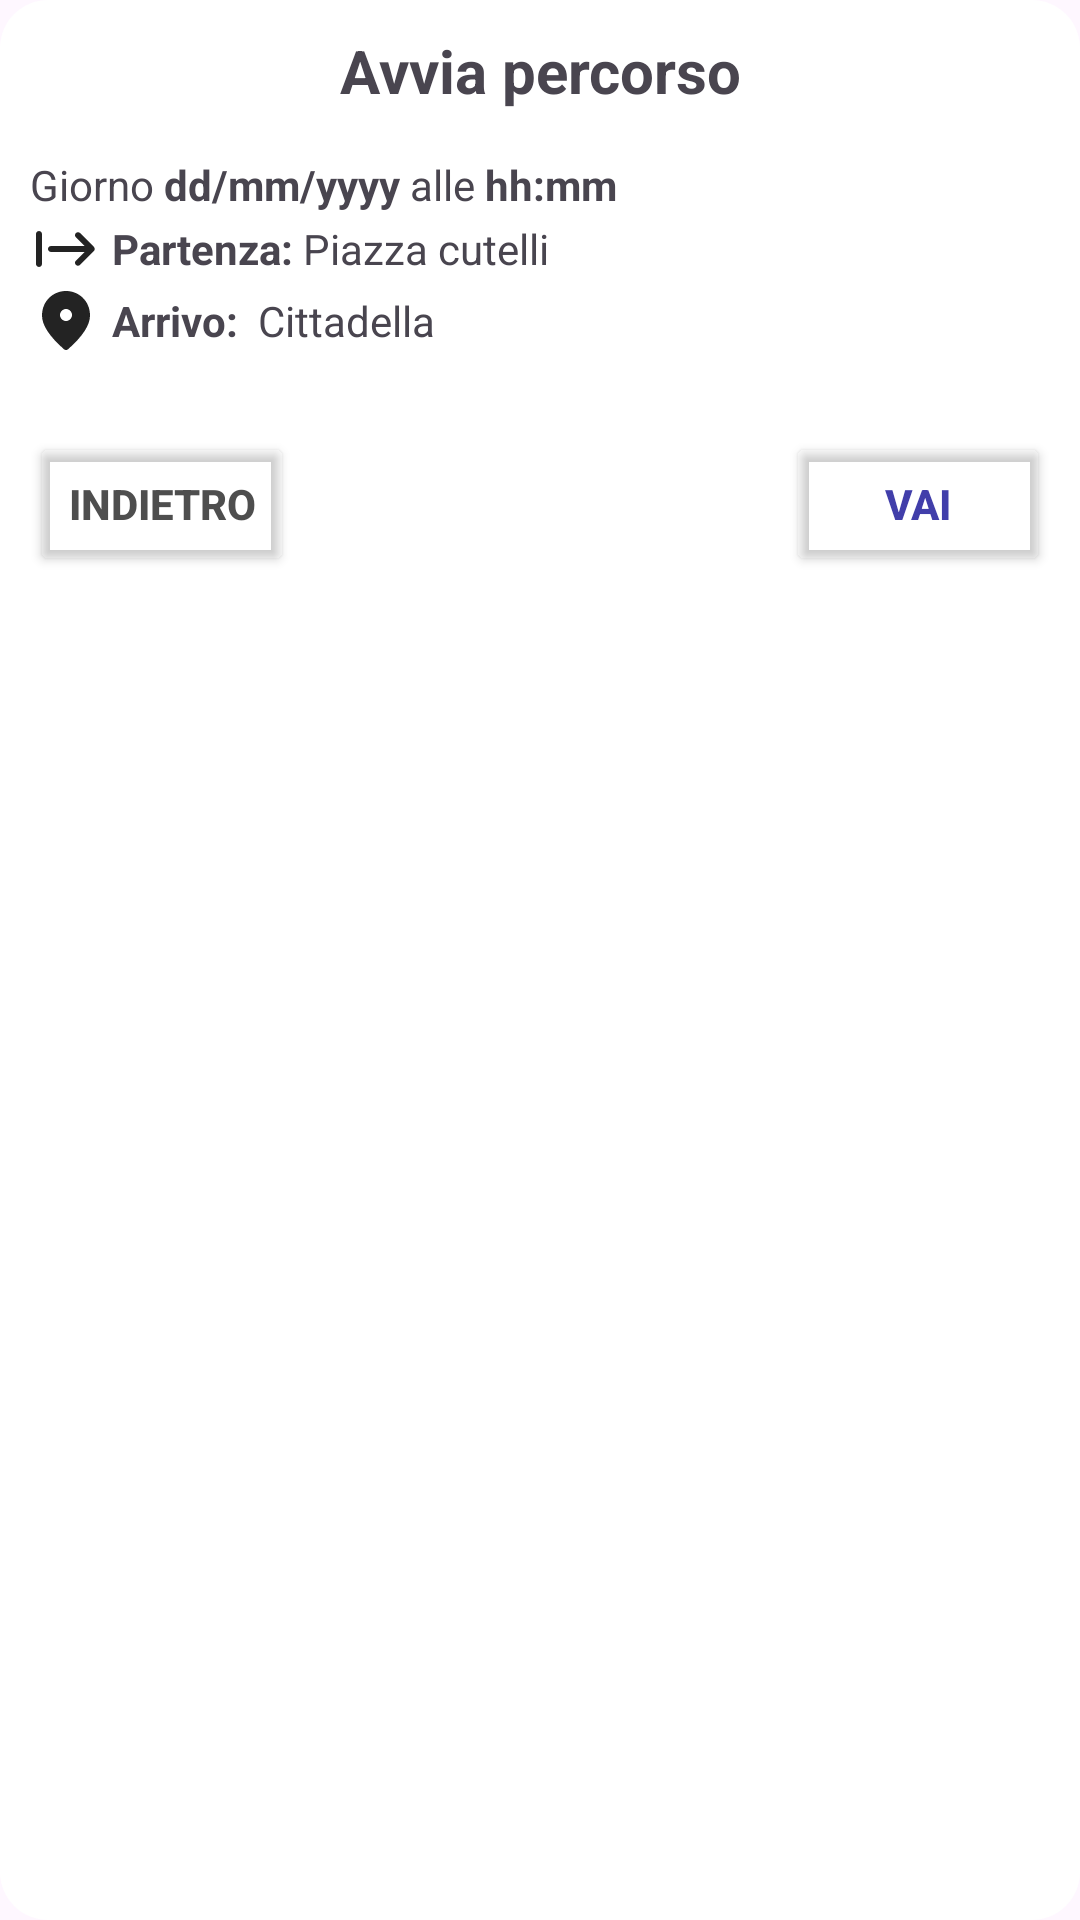

Android layout source for this screen:
<!-- AndroidManifest.xml: application theme Theme.UNICTRides -->
<!-- res/layout/dialog_start_viaggio.xml -->
<?xml version="1.0" encoding="utf-8"?>

<LinearLayout xmlns:android="http://schemas.android.com/apk/res/android"
    xmlns:app="http://schemas.android.com/apk/res-auto"
    android:layout_width="match_parent"
    android:layout_height="match_parent"
    android:background="@drawable/rounded_dialog_background"
    android:orientation="vertical"
    android:padding="10dp">

    <TextView
        android:layout_width="match_parent"
        android:layout_height="wrap_content"
        android:shadowColor="#80000000"
        android:text="Avvia percorso"
        android:textAlignment="center"
        android:textSize="20sp"
        android:textStyle="bold" />

    <LinearLayout
        android:layout_width="match_parent"
        android:layout_height="wrap_content"
        android:layout_marginTop="15dp"
        android:orientation="horizontal">

        <TextView
            android:layout_width="wrap_content"
            android:layout_height="wrap_content"
            android:text="Giorno " />

        <TextView
            android:id="@+id/data_offerta"
            android:layout_width="wrap_content"
            android:layout_height="wrap_content"
            android:text="dd/mm/yyyy"
            android:textStyle="bold" />

        <TextView
            android:layout_width="wrap_content"
            android:layout_height="wrap_content"
            android:text=" alle " />

        <TextView
            android:id="@+id/ora_offerta"
            android:layout_width="wrap_content"
            android:layout_height="wrap_content"
            android:text="hh:mm"
            android:textStyle="bold" />
    </LinearLayout>

    <LinearLayout
        android:layout_width="match_parent"
        android:layout_height="wrap_content"
        android:orientation="horizontal">

        <ImageView
            android:layout_width="wrap_content"
            android:layout_height="wrap_content"
            android:layout_gravity="center_vertical"
            app:srcCompat="@drawable/start_24"
            app:tint="?attr/colorSecondaryInverse" />

        <TextView
            android:layout_width="wrap_content"
            android:layout_height="wrap_content"
            android:layout_gravity="center_vertical"
            android:text=" Partenza: "
            android:textStyle="bold" />

        <TextView
            android:id="@+id/poi_start"
            android:layout_width="wrap_content"
            android:layout_height="wrap_content"
            android:layout_gravity="center_vertical"
            android:text="Piazza cutelli" />

    </LinearLayout>

    <LinearLayout
        android:id="@+id/poi1"
        android:layout_width="match_parent"
        android:layout_height="wrap_content"
        android:orientation="horizontal"
        android:visibility="gone">

        <ImageView
            android:layout_width="wrap_content"
            android:layout_height="wrap_content"
            android:layout_gravity="center_vertical"
            app:srcCompat="@drawable/subdirectory_arrow_right_24"
            app:tint="?attr/colorSecondaryInverse" />

        <TextView
            android:id="@+id/tv1"
            android:layout_width="wrap_content"
            android:layout_height="wrap_content"
            android:layout_gravity="center_vertical"
            android:text="Nesima (Robby  Facchinetti)" />

    </LinearLayout>

    <LinearLayout
        android:id="@+id/poi2"
        android:layout_width="match_parent"
        android:layout_height="wrap_content"
        android:orientation="horizontal"
        android:visibility="gone">

        <ImageView
            android:layout_width="wrap_content"
            android:layout_height="wrap_content"
            android:layout_gravity="center_vertical"
            app:srcCompat="@drawable/subdirectory_arrow_right_24"
            app:tint="?attr/colorSecondaryInverse" />

        <TextView
            android:id="@+id/tv2"
            android:layout_width="wrap_content"
            android:layout_height="wrap_content"
            android:layout_gravity="center_vertical"
            android:text="Nesima" />

    </LinearLayout>

    <LinearLayout
        android:id="@+id/poi3"
        android:layout_width="match_parent"
        android:layout_height="wrap_content"
        android:orientation="horizontal"
        android:visibility="gone">

        <ImageView
            android:layout_width="wrap_content"
            android:layout_height="wrap_content"
            android:layout_gravity="center_vertical"
            app:srcCompat="@drawable/subdirectory_arrow_right_24"
            app:tint="?attr/colorSecondaryInverse" />

        <TextView
            android:id="@+id/tv3"
            android:layout_width="wrap_content"
            android:layout_height="wrap_content"
            android:layout_gravity="center_vertical"
            android:text="Nesima" />

    </LinearLayout>

    <LinearLayout
        android:layout_width="match_parent"
        android:layout_height="wrap_content"
        android:orientation="horizontal">

        <ImageView
            android:layout_width="wrap_content"
            android:layout_height="wrap_content"
            android:layout_gravity="center_vertical"
            app:srcCompat="@drawable/destinazione_24"
            app:tint="?attr/colorSecondaryInverse" />

        <TextView
            android:layout_width="wrap_content"
            android:layout_height="wrap_content"
            android:layout_gravity="center_vertical"
            android:text=" Arrivo:  "
            android:textStyle="bold" />

        <TextView
            android:id="@+id/poi_end"
            android:layout_width="wrap_content"
            android:layout_height="wrap_content"
            android:layout_gravity="center_vertical"
            android:text="Cittadella" />

    </LinearLayout>


    <LinearLayout
        android:layout_width="match_parent"
        android:layout_height="wrap_content"
        android:layout_marginTop="25dp"
        android:orientation="horizontal">


        <Button
            android:id="@+id/backButton"
            android:layout_width="wrap_content"
            android:layout_height="wrap_content"
            android:backgroundTint="@android:color/transparent"
            android:text="Indietro"
            android:textColor="?attr/dialogButtonNeutral"
            android:textStyle="bold"
            app:strokeColor="?attr/dialogButtonNeutral"
            app:strokeWidth="1dp" />

        <Space
            android:layout_width="0dp"
            android:layout_height="1dp"
            android:layout_weight="1"></Space>

        <Button
            android:id="@+id/confermaButton"
            android:layout_width="wrap_content"
            android:layout_height="wrap_content"
            android:backgroundTint="@android:color/transparent"
            android:text="Vai"
            android:textColor="?attr/dialogButtonBase"
            android:textStyle="bold"
            app:strokeColor="?attr/dialogButtonBase"
            app:strokeWidth="1dp" />

    </LinearLayout>

</LinearLayout>
<!-- resources referenced by this layout -->
<resources>
  <!-- drawable destinazione_24 (drawable) -->
  <vector xmlns:android="http://schemas.android.com/apk/res/android"
      android:width="24dp"
      android:height="24dp"
      android:tint="#FFFFFF"
      android:viewportWidth="24"
      android:viewportHeight="24">
      <path
          android:fillColor="@android:color/white"
          android:pathData="M12,2c-4.2,0 -8,3.22 -8,8.2c0,3.18 2.45,6.92 7.34,11.23c0.38,0.33 0.95,0.33 1.33,0C17.55,17.12 20,13.38 20,10.2C20,5.22 16.2,2 12,2zM12,12c-1.1,0 -2,-0.9 -2,-2c0,-1.1 0.9,-2 2,-2c1.1,0 2,0.9 2,2C14,11.1 13.1,12 12,12z" />
  </vector>
  <!-- drawable rounded_dialog_background (drawable) -->
  <?xml version="1.0" encoding="utf-8"?>
  
  <shape xmlns:android="http://schemas.android.com/apk/res/android">
      <solid android:color="?attr/dialogBackgroundColor" /> 
      <corners android:radius="16dp" /> 
  </shape>
  <!-- drawable start_24 (drawable) -->
  <vector xmlns:android="http://schemas.android.com/apk/res/android"
      android:width="24dp"
      android:height="24dp"
      android:tint="#FFFFFF"
      android:viewportWidth="24"
      android:viewportHeight="24">
      <path
          android:fillColor="@android:color/white"
          android:pathData="M15.29,17.29c0.39,0.39 1.02,0.39 1.41,0l4.59,-4.59c0.39,-0.39 0.39,-1.02 0,-1.41L16.7,6.7c-0.39,-0.39 -1.02,-0.39 -1.41,0c-0.38,0.39 -0.39,1.03 0,1.42L18.17,11H7c-0.55,0 -1,0.45 -1,1s0.45,1 1,1h11.17l-2.88,2.88C14.9,16.27 14.9,16.9 15.29,17.29zM3,18c0.55,0 1,-0.45 1,-1V7c0,-0.55 -0.45,-1 -1,-1S2,6.45 2,7v10C2,17.55 2.45,18 3,18z" />
  </vector>
  <!-- drawable subdirectory_arrow_right_24 (drawable) -->
  <vector xmlns:android="http://schemas.android.com/apk/res/android"
      android:width="24dp"
      android:height="24dp"
      android:tint="#FFFFFF"
      android:viewportWidth="24"
      android:viewportHeight="24">
      <path
          android:fillColor="@android:color/white"
          android:pathData="M18.29,15.71l-4.58,4.58c-0.39,0.39 -1.03,0.39 -1.42,0 -0.39,-0.39 -0.39,-1.03 0,-1.42L15.17,16H5c-0.55,0 -1,-0.45 -1,-1V5c0,-0.55 0.45,-1 1,-1s1,0.45 1,1v9h9.17l-2.88,-2.87c-0.39,-0.39 -0.39,-1.03 0,-1.42 0.39,-0.39 1.03,-0.39 1.42,0l4.58,4.58c0.39,0.39 0.39,1.03 0,1.42z" />
  </vector>
  <style name="Theme.UNICTRides" parent="Theme.Material3.DayNight.NoActionBar">
          
  
          
          <item name="android:statusBarColor">@android:color/transparent</item>
  
          <item name="colorOnBackground">@color/white</item>
          <item name="colorSecondary">@color/light</item>
          <item name="colorPrimaryInverse">@color/dark</item>
          <item name="colorSecondaryInverse">@color/light_night</item>
  
          <item name="cardBackgroundTint">@color/white</item>
          <item name="buttonColorGreen">@color/green</item>
          <item name="dialogButtonNeutral">@color/dark_grey</item>
          <item name="dialogButtonBase">@color/base</item>
          <item name="dialogButtonRed">@color/rosso</item>
          <item name="dialogBackgroundColor">@color/white</item>
          <item name="spinnerStrokeColor">@color/light_grey</item>
          <item name="spinnerBackgroundColor">@color/white</item>
  
          <item name="richiestaTint">@color/orange</item>
  
      </style>
  <color name="white">#FFFFFFFF</color>
  <color name="light">#F5F5F5</color>
  <color name="dark">#0F0F0F</color>
  <color name="light_night">#232323</color>
  <color name="green">#45A10A</color>
  <color name="dark_grey">#4E4E4E</color>
  <color name="base">#413EAA</color>
  <color name="rosso">#B30000</color>
  <color name="light_grey">#B8B8B8</color>
  <color name="orange">#FF6D00</color>
</resources>
